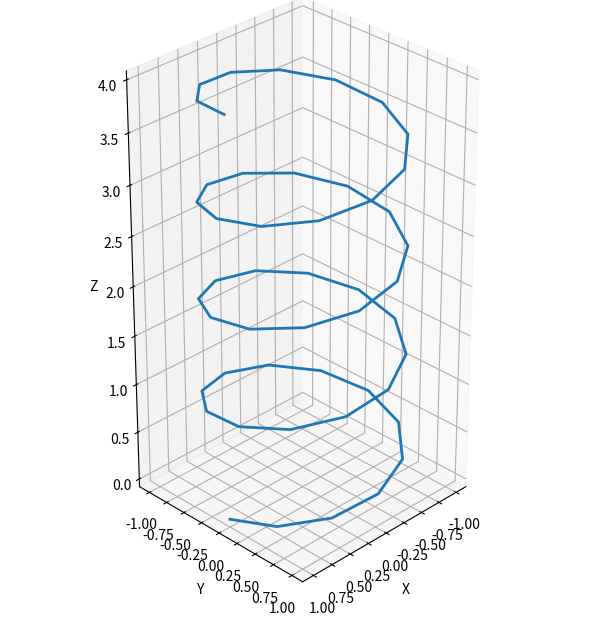
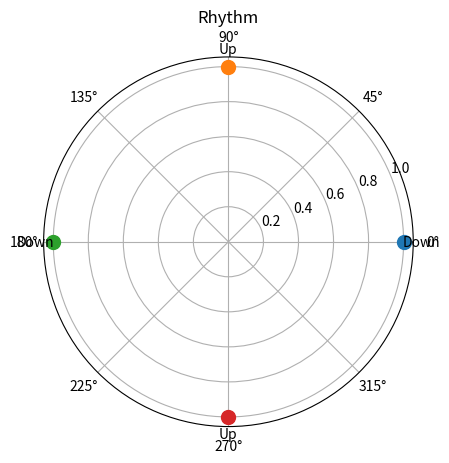

These figures' Python source, in order:
"""
Musicom library
"""
from dataclasses import dataclass
from typing import Tuple


# Import
import numpy as np
import matplotlib.pyplot as plt

"""
MIDI
"""
class MIDIinstrument:
    # General MIDI instrument numbers (0-127)
    PIANO = 1
    CHURCH_ORGAN = 20
    ACOUSTIC_GUITAR = 25
    VIOLIN = 41
    STRING_ENSEMBLE = 49
    TRUMPET = 57
    FLUTE = 74
    SYNTH_PAD = 88

class MIDIchannel:
    PERCUSSION = 10  # Channel 10 (index 9) is reserved for percussion in General MIDI
    PERCUSSION_INDEX = 9

class MIDIpercussion:
    # MIDI percussion mapping (channel 10): 35-81 common drums
    # See https://www.midi.org/specifications-old/item/gm-level-1-s
    BASS_DRUM = 36
    ACOUSTIC_SNARE = 38
    CLOSED_HIHAT = 42
    LOW_TOM = 45
    MID_TOM = 47
    HIGH_TOM = 50
    RIDE_CYMBAL = 51
    CRASH_CYMBAL = 49
    HAND_CLAP = 39
    CLAVES = 75
    MARACAS = 70
    COWBELL = 56
    VIBRASLAP = 58
    WOODBLOCK = 76

"""
Data structures
"""
def sequence_rotations(sequence: list | tuple) -> list:
    #
    rotations = [sequence[x:] + sequence[:x] for x in range(len(sequence))]
    return rotations


def interval_to_step(intervals: list[int]) -> list[int]:
    # Convert a list of n intervals to a sequential mask with n+1 sequential degree/onset numbers and zeroes
    # Example [2, 3] -> [1, 0, 2, 0, 0, 3]
    steps = []
    sequence_nr = 1
    for x in intervals:
        steps.append(sequence_nr)
        sequence_nr += 1
        for y in range(1, x):
            steps.append(0)
    return steps


"""
Visualization
"""
class Circle:
    def __init__(self, num_parts: int = 12,
                labels : tuple | list  = None,
                title : str = 'Circle of parts and labels'):
        self.num_parts = num_parts
        self.labels = labels
        self.title = title

    def show(self):
        # Show parts (angles) and labels in circle

        # Convert parts to angles
        angles = np.linspace(0, 2 * np.pi, self.num_parts, endpoint=False)

        # Create a figure and axis
        fig, ax = plt.subplots(subplot_kw={'projection': 'polar'})

        # Plot the labels
        for angle, label in zip(angles, self.labels):
            ax.plot(angle, 1, 'o', markersize=10)
            ax.text(angle, 1.1, str(label), ha='center', va='center')

        # Set the title
        ax.set_title(self.title)

        # Show the plot
        plt.show()

def show_plot(yvalues: list):
    # Plot
    # Note that even in the OO-style, we use `.pyplot.figure` to create the Figure.
    fig, ax = plt.subplots(figsize=(5, 2.7), layout='constrained')
    ax.plot(yvalues, label='pitch frequency') # Plot some data on the Axes.
    ax.set_xlabel('Pitch number')  # Add an x-label to the Axes.
    ax.set_ylabel('Frequency')  # Add a y-label to the Axes.
    ax.set_title("Pitches")  # Add a title to the Axes.
    ax.legend()  # Add a legend.
    plt.show()

def rhythm_circle ():
    # SHow rhythm in circle
    rc = Circle(4, ['Down', 'Up','Down', 'Up'], 'Rhythm')
    rc.show()


@dataclass
class Helix:
    vertical_per_turn: float = 1.0          # vertical advance per full turn (2π radians)
    turns: float = 4.0          # number of full turns
    points_per_turn: int = 12   # sampling resolution per turn
    start_angle: float = 0.0    # radians
    direction: int = 1          # 1 for right-handed, -1 for left-handed

    def total_points(self) -> int:
        return max(1, int(self.points_per_turn * max(0.0, self.turns)))

    def angle_range(self) -> Tuple[float, float]:
        start = self.start_angle
        end = start + self.direction * 2 * np.pi * self.turns
        return start, end

    def points(self, radius: float = 1.0) -> np.ndarray:
        """
        Return an (N,3) NumPy array of (x,y,z) points sampled along the helix.
        """
        n = self.total_points()
        if n == 0:
            return np.empty((0, 3), dtype=float)

        start, end = self.angle_range()
        thetas = np.linspace(start, end, n)
        x = radius * np.cos(thetas)
        y = radius * np.sin(thetas)
        # z increases linearly with angle: vertical per full turn (2π)
        z = (self.vertical_per_turn * (thetas - start)) / (2 * np.pi)
        return np.stack((x, y, z), axis=-1)

    def point_at(self, t: float, radius: float = 1.0) -> Tuple[float, float, float]:
        """
        Return single point at parameter t in [0,1].
        """
        t_clamped = min(1.0, max(0.0, t))
        start, end = self.angle_range()
        theta = start + (end - start) * t_clamped
        x = radius * np.cos(theta)
        y = radius * np.sin(theta)
        z = (self.vertical_per_turn * (theta - start)) / (2 * np.pi)
        return float(x), float(y), float(z)


    def show (self,
                radius = 1.0,
            ):
        theta = np.linspace(0, 2 * np.pi * self.turns, int(self.points_per_turn * self.turns))
        x = radius * np.cos(theta)
        y = radius * np.sin(theta)
        z = (self.vertical_per_turn / (2 * np.pi)) * theta

        fig = plt.figure(figsize=(6,6))
        ax = fig.add_subplot(111, projection='3d')
        ax.plot(x, y, z, color='C0', linewidth=2)
        ax.set_box_aspect((1,1,self.turns * self.vertical_per_turn / (2*radius)))  # sensible aspect
        ax.set_xlabel('X'); ax.set_ylabel('Y'); ax.set_zlabel('Z')
        ax.view_init(elev=30, azim=45)
        plt.tight_layout()
        plt.savefig('helix.png', dpi=200)
        plt.show()


def main():
    h = Helix()
    h.show()
    # Test functions
    rhythm_circle()


if __name__ == '__main__':
    main()
